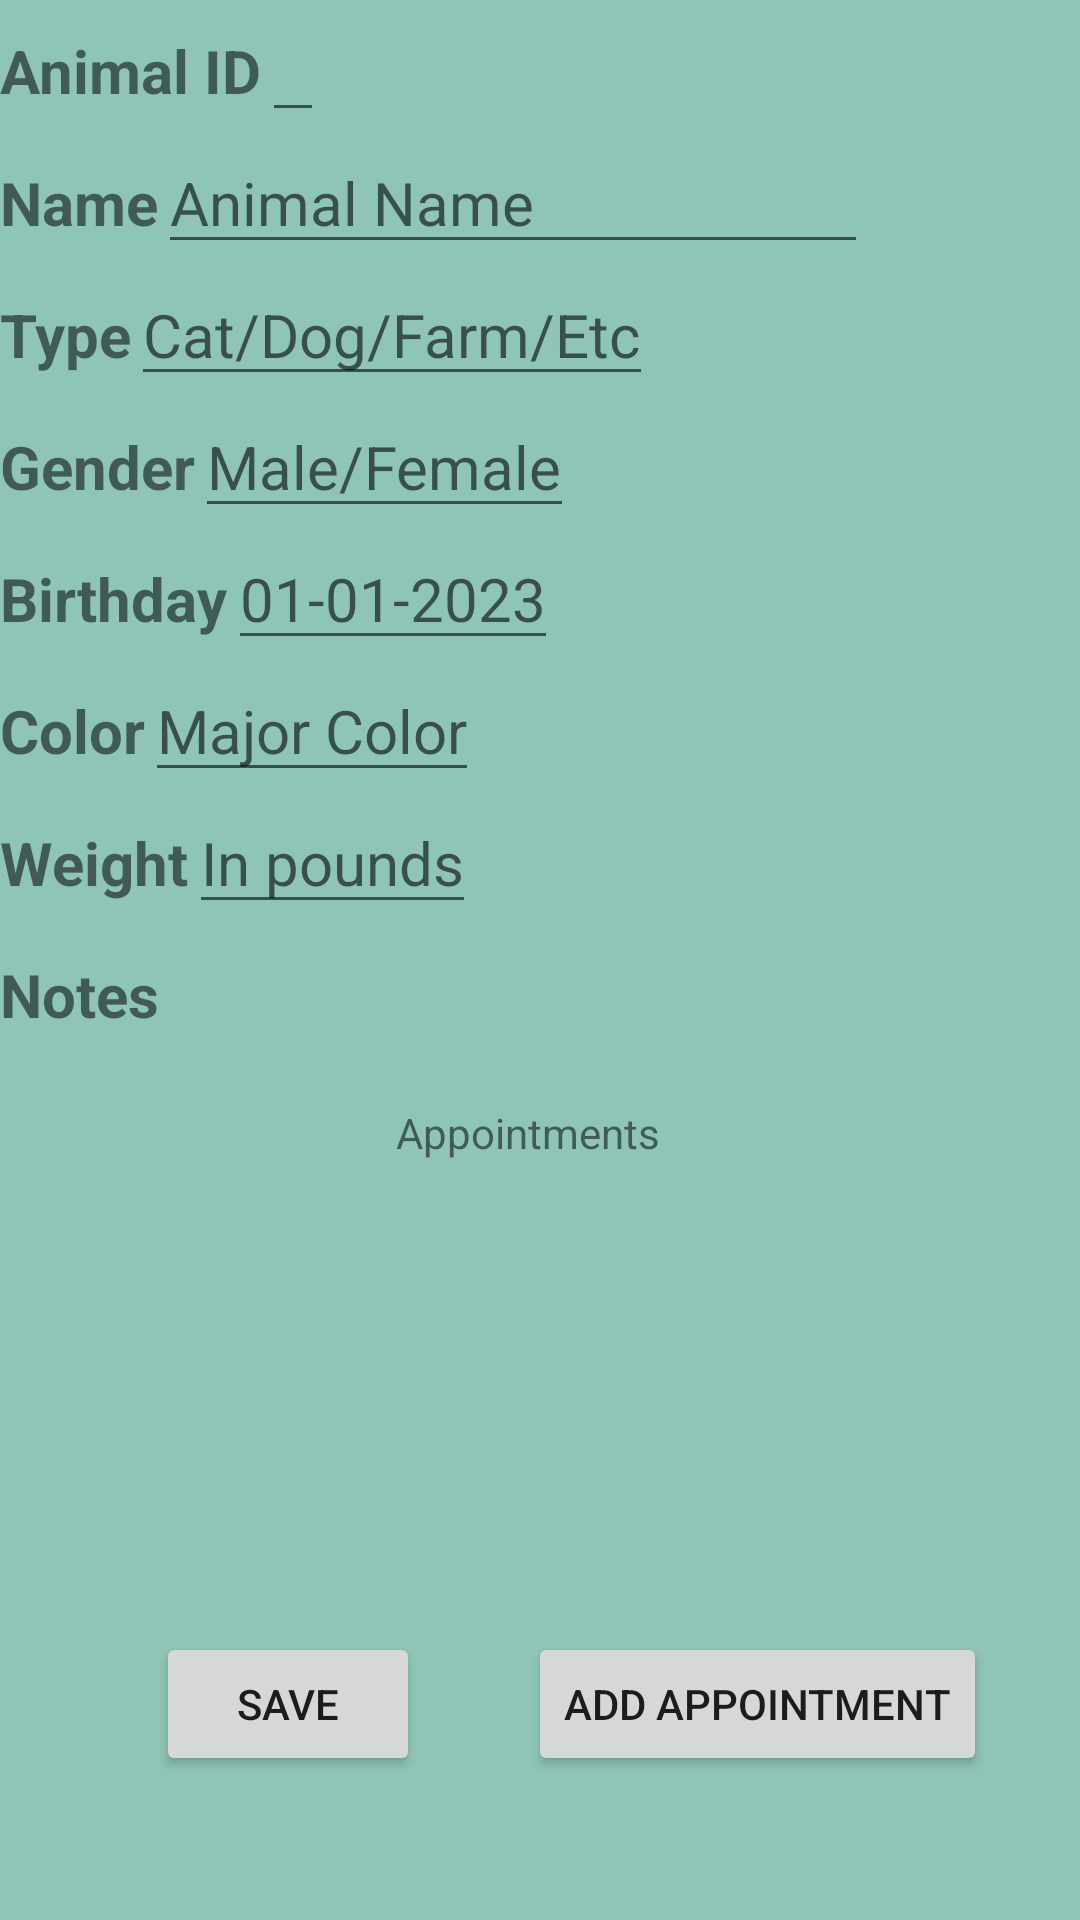

Android layout source for this screen:
<!-- AndroidManifest.xml: application theme Theme.HomeVetPro -->
<!-- res/layout/activity_animal_add.xml -->
<?xml version="1.0" encoding="utf-8"?>
<androidx.constraintlayout.widget.ConstraintLayout xmlns:android="http://schemas.android.com/apk/res/android"
    xmlns:app="http://schemas.android.com/apk/res-auto"
    xmlns:tools="http://schemas.android.com/tools"
    android:layout_width="match_parent"
    android:layout_height="match_parent"
    android:scrollbars="vertical"
    android:background="#8EC5B6"
    tools:context=".UI.AnimalAdd">

    <ScrollView
        android:id="@+id/scrollView"
        android:layout_width="414dp"
        android:layout_height="368dp"
        android:orientation="vertical"
        app:layout_constraintEnd_toEndOf="parent"
        app:layout_constraintHorizontal_bias="0.0"
        app:layout_constraintStart_toStartOf="parent"
        app:layout_constraintTop_toTopOf="parent">

        <LinearLayout
            android:layout_width="match_parent"
            android:layout_height="wrap_content"
            android:orientation="vertical">

            <LinearLayout
                android:layout_width="wrap_content"
                android:layout_height="wrap_content"
                android:orientation="horizontal">

                <TextView
                    android:id="@+id/textViewAnimalID"
                    android:layout_width="wrap_content"
                    android:layout_height="wrap_content"
                    android:text="Animal ID"
                    android:textSize="20sp"
                    android:textStyle="bold" />

                <EditText
                    android:id="@+id/editTextAnimalID"
                    android:layout_width="wrap_content"
                    android:layout_height="wrap_content"
                    android:clickable="false"
                    android:inputType="none"
                    android:textSize="20sp" />

            </LinearLayout>

            <LinearLayout
                android:layout_width="wrap_content"
                android:layout_height="wrap_content"
                android:orientation="horizontal">

                <TextView
                    android:id="@+id/textViewAnimalName"
                    android:layout_width="wrap_content"
                    android:layout_height="wrap_content"
                    android:text="Name"
                    android:textSize="20sp"
                    android:textStyle="bold" />

                <EditText
                    android:id="@+id/editTextAnimalName"
                    android:layout_width="wrap_content"
                    android:layout_height="wrap_content"
                    android:ems="10"
                    android:hint="Animal Name"
                    android:textSize="20sp" />

            </LinearLayout>

            <LinearLayout
                android:layout_width="wrap_content"
                android:layout_height="wrap_content"
                android:orientation="horizontal">

                <TextView
                    android:id="@+id/textViewAnimalType"
                    android:layout_width="wrap_content"
                    android:layout_height="wrap_content"
                    android:text="Type"
                    android:textSize="20sp"
                    android:textStyle="bold" />

                <EditText
                    android:id="@+id/editTextAnimalType"
                    android:layout_width="wrap_content"
                    android:layout_height="wrap_content"
                    android:hint="Cat/Dog/Farm/Etc"
                    android:textSize="20sp" />

            </LinearLayout>

            <LinearLayout
                android:layout_width="wrap_content"
                android:layout_height="wrap_content"
                android:orientation="horizontal">

                <TextView
                    android:id="@+id/textViewAnimalGender"
                    android:layout_width="wrap_content"
                    android:layout_height="wrap_content"
                    android:text="Gender"
                    android:textSize="20sp"
                    android:textStyle="bold" />

                <EditText
                    android:id="@+id/editTextAnimalGender"
                    android:layout_width="wrap_content"
                    android:layout_height="wrap_content"
                    android:hint="Male/Female"
                    android:textSize="20sp" />

            </LinearLayout>

            <LinearLayout
                android:layout_width="wrap_content"
                android:layout_height="wrap_content"
                android:orientation="horizontal">

                <TextView
                    android:id="@+id/textViewAnimalBirth"
                    android:layout_width="wrap_content"
                    android:layout_height="wrap_content"
                    android:text="Birthday"
                    android:textSize="20sp"
                    android:textStyle="bold" />

                <EditText
                    android:id="@+id/editTextAnimalBirth"
                    android:layout_width="wrap_content"
                    android:layout_height="wrap_content"
                    android:inputType="none"
                    android:focusable="false"
                    android:hint="01-01-2023"
                    android:textSize="20sp" />

            </LinearLayout>

            <LinearLayout
                android:layout_width="wrap_content"
                android:layout_height="wrap_content"
                android:orientation="horizontal">

                <TextView
                    android:id="@+id/textViewAnimalColor"
                    android:layout_width="wrap_content"
                    android:layout_height="wrap_content"
                    android:text="Color"
                    android:textSize="20sp"
                    android:textStyle="bold" />

                <EditText
                    android:id="@+id/editTextAnimalColor"
                    android:layout_width="wrap_content"
                    android:layout_height="wrap_content"
                    android:hint="Major Color"
                    android:textSize="20sp" />

            </LinearLayout>

            <LinearLayout
                android:layout_width="wrap_content"
                android:layout_height="wrap_content"
                android:orientation="horizontal">

                <TextView
                    android:id="@+id/textViewAnimalWeight"
                    android:layout_width="wrap_content"
                    android:layout_height="wrap_content"
                    android:text="Weight"
                    android:textSize="20sp"
                    android:textStyle="bold" />

                <EditText
                    android:id="@+id/editTextAnimalWeight"
                    android:layout_width="wrap_content"
                    android:layout_height="wrap_content"
                    android:hint="In pounds"
                    android:textSize="20sp" />

            </LinearLayout>

            <LinearLayout
                android:layout_width="wrap_content"
                android:layout_height="wrap_content"
                android:orientation="horizontal">

                <TextView
                    android:id="@+id/textViewAnimalNotes"
                    android:layout_width="wrap_content"
                    android:layout_height="wrap_content"
                    android:text="Notes"
                    android:textSize="20sp"
                    android:textStyle="bold" />

                <EditText
                    android:id="@+id/editTextAnimalNotes"
                    android:layout_width="225dp"
                    android:layout_height="100dp"
                    android:gravity="start|top"
                    android:inputType="textMultiLine"
                    android:textSize="20sp" />

            </LinearLayout>

            <LinearLayout
                android:layout_width="wrap_content"
                android:layout_height="wrap_content"
                android:orientation="horizontal">

                <TextView
                    android:id="@+id/textViewAnimalEnter"
                    android:layout_width="wrap_content"
                    android:layout_height="wrap_content"
                    android:text="Enter Date"
                    android:textSize="20sp"
                    android:textStyle="bold" />

                <EditText
                    android:id="@+id/editTextAnimalEnter"
                    android:layout_width="wrap_content"
                    android:layout_height="wrap_content"
                    android:hint="01-01-2023"
                    android:textSize="20sp" />

            </LinearLayout>

            <LinearLayout
                android:layout_width="wrap_content"
                android:layout_height="wrap_content"
                android:orientation="horizontal">

                <TextView
                    android:id="@+id/textViewAnimalModify"
                    android:layout_width="wrap_content"
                    android:layout_height="wrap_content"
                    android:text="Modify Date"
                    android:textSize="20sp"
                    android:textStyle="bold" />

                <EditText
                    android:id="@+id/editTextAnimalModify"
                    android:layout_width="wrap_content"
                    android:layout_height="wrap_content"
                    android:hint="01-01-2023"
                    android:textSize="20sp" />

            </LinearLayout>

            <LinearLayout
                android:layout_width="wrap_content"
                android:layout_height="wrap_content"
                android:orientation="horizontal">

                <TextView
                    android:id="@+id/textViewAnimalCustID"
                    android:layout_width="wrap_content"
                    android:layout_height="wrap_content"
                    android:text="Customer ID"
                    android:textSize="20sp"
                    android:textStyle="bold" />

                <EditText
                    android:id="@+id/editTextAnimalCustID"
                    android:layout_width="wrap_content"
                    android:layout_height="wrap_content"
                    android:hint="00"
                    android:textSize="20sp" />

            </LinearLayout>

        </LinearLayout>

    </ScrollView>

    <Button
        android:id="@+id/buttonAnimalSave"
        android:layout_width="wrap_content"
        android:layout_height="wrap_content"
        android:layout_marginStart="52dp"
        android:layout_marginBottom="48dp"
        android:text="Save"
        app:layout_constraintBottom_toBottomOf="parent"
        app:layout_constraintStart_toStartOf="parent" />

    <Button
        android:id="@+id/buttonAnimalAddApp"
        android:layout_width="wrap_content"
        android:layout_height="wrap_content"
        android:layout_marginStart="36dp"
        android:layout_marginBottom="48dp"
        android:text="Add Appointment"
        app:layout_constraintBottom_toBottomOf="parent"
        app:layout_constraintStart_toEndOf="@+id/buttonAnimalSave" />

    <TextView
        android:id="@+id/textView3"
        android:layout_width="96dp"
        android:layout_height="21dp"
        android:text="Appointments"
        app:layout_constraintEnd_toEndOf="parent"
        app:layout_constraintStart_toStartOf="parent"
        app:layout_constraintTop_toBottomOf="@+id/scrollView" />

    <androidx.recyclerview.widget.RecyclerView
        android:id="@+id/recyclerViewAppointment"
        android:layout_width="195dp"
        android:layout_height="229dp"
        app:layout_constraintEnd_toEndOf="parent"
        app:layout_constraintStart_toStartOf="parent"
        app:layout_constraintTop_toBottomOf="@+id/textView3" />

</androidx.constraintlayout.widget.ConstraintLayout>
<!-- resources referenced by this layout -->
<resources>
  <style name="Theme.HomeVetPro" parent="Theme.MaterialComponents.DayNight.DarkActionBar">
          
          <item name="colorPrimary">@color/purple_500</item>
          <item name="colorPrimaryVariant">@color/purple_700</item>
          <item name="colorOnPrimary">@color/white</item>
          
          <item name="colorSecondary">@color/teal_200</item>
          <item name="colorSecondaryVariant">@color/teal_700</item>
          <item name="colorOnSecondary">@color/black</item>
          
          <item name="android:statusBarColor">?attr/colorPrimaryVariant</item>
          
      </style>
  <!-- not gathered from this repository: default colours our renderer supplied (Android Studio template values) -->
  <color name="purple_500">#FF6200EE</color>
  <color name="purple_700">#FF3700B3</color>
  <color name="teal_200">#FF03DAC5</color>
  <color name="teal_700">#FF018786</color>
  <color name="black">#FF000000</color>
  <color name="white">#FFFFFFFF</color>
</resources>
